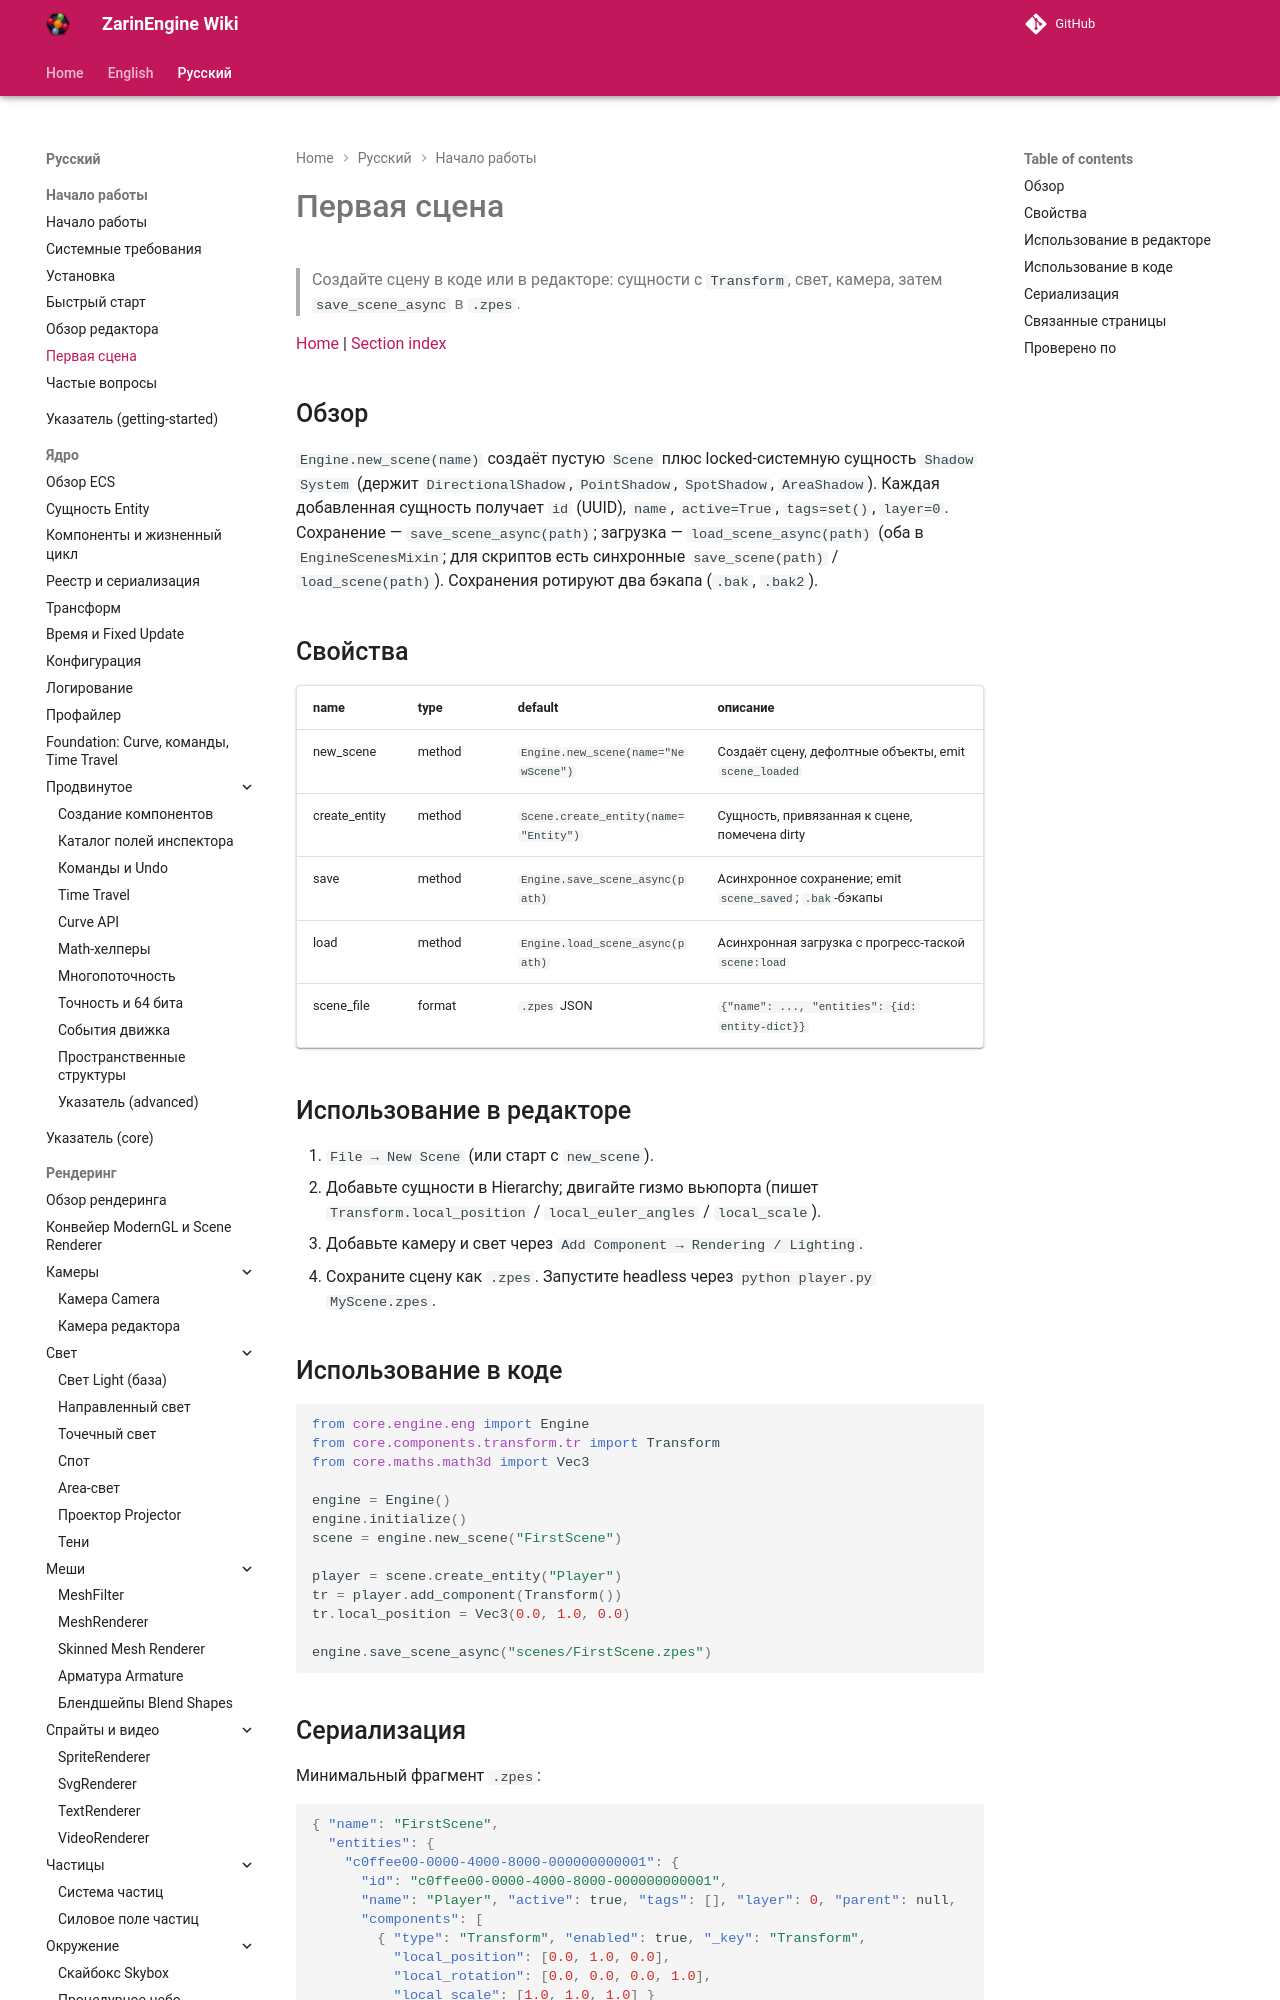

repository: EgorKonstrukt/ZarinEngineWiki · page: ru/getting-started/first-scene/index.html · generator: mkdocs

# Первая сцена

> Создайте сцену в коде или в редакторе: сущности с `Transform`, свет, камера, затем `save_scene_async` в `.zpes`.

[Home](../../index.md) | [Section index](./_section.md)

## Обзор

`Engine.new_scene(name)` создаёт пустую `Scene` плюс locked-системную сущность `Shadow System` (держит `DirectionalShadow`, `PointShadow`, `SpotShadow`, `AreaShadow`). Каждая добавленная сущность получает `id` (UUID), `name`, `active=True`, `tags=set()`, `layer=0`. Сохранение — `save_scene_async(path)`; загрузка — `load_scene_async(path)` (оба в `EngineScenesMixin`; для скриптов есть синхронные `save_scene(path)` / `loa
